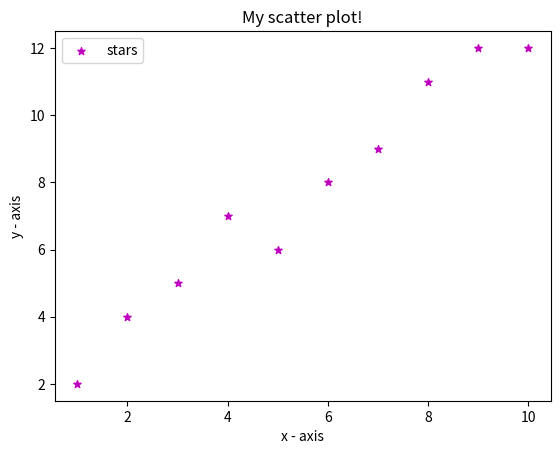

Source code (Python):
import matplotlib.pyplot as plt
 
# x-axis values
x = [1,2,3,4,5,6,7,8,9,10]
# y-axis values
y = [2,4,5,7,6,8,9,11,12,12]
 
# plotting points as a scatter plot
plt.scatter(x, y, label= "stars", color= "m", 
            marker= "*", s=30)
 
# x-axis label
plt.xlabel('x - axis')
# frequency label
plt.ylabel('y - axis')
# plot title
plt.title('My scatter plot!')
# showing legend
plt.legend()
 
# function to show the plot
plt.show()
